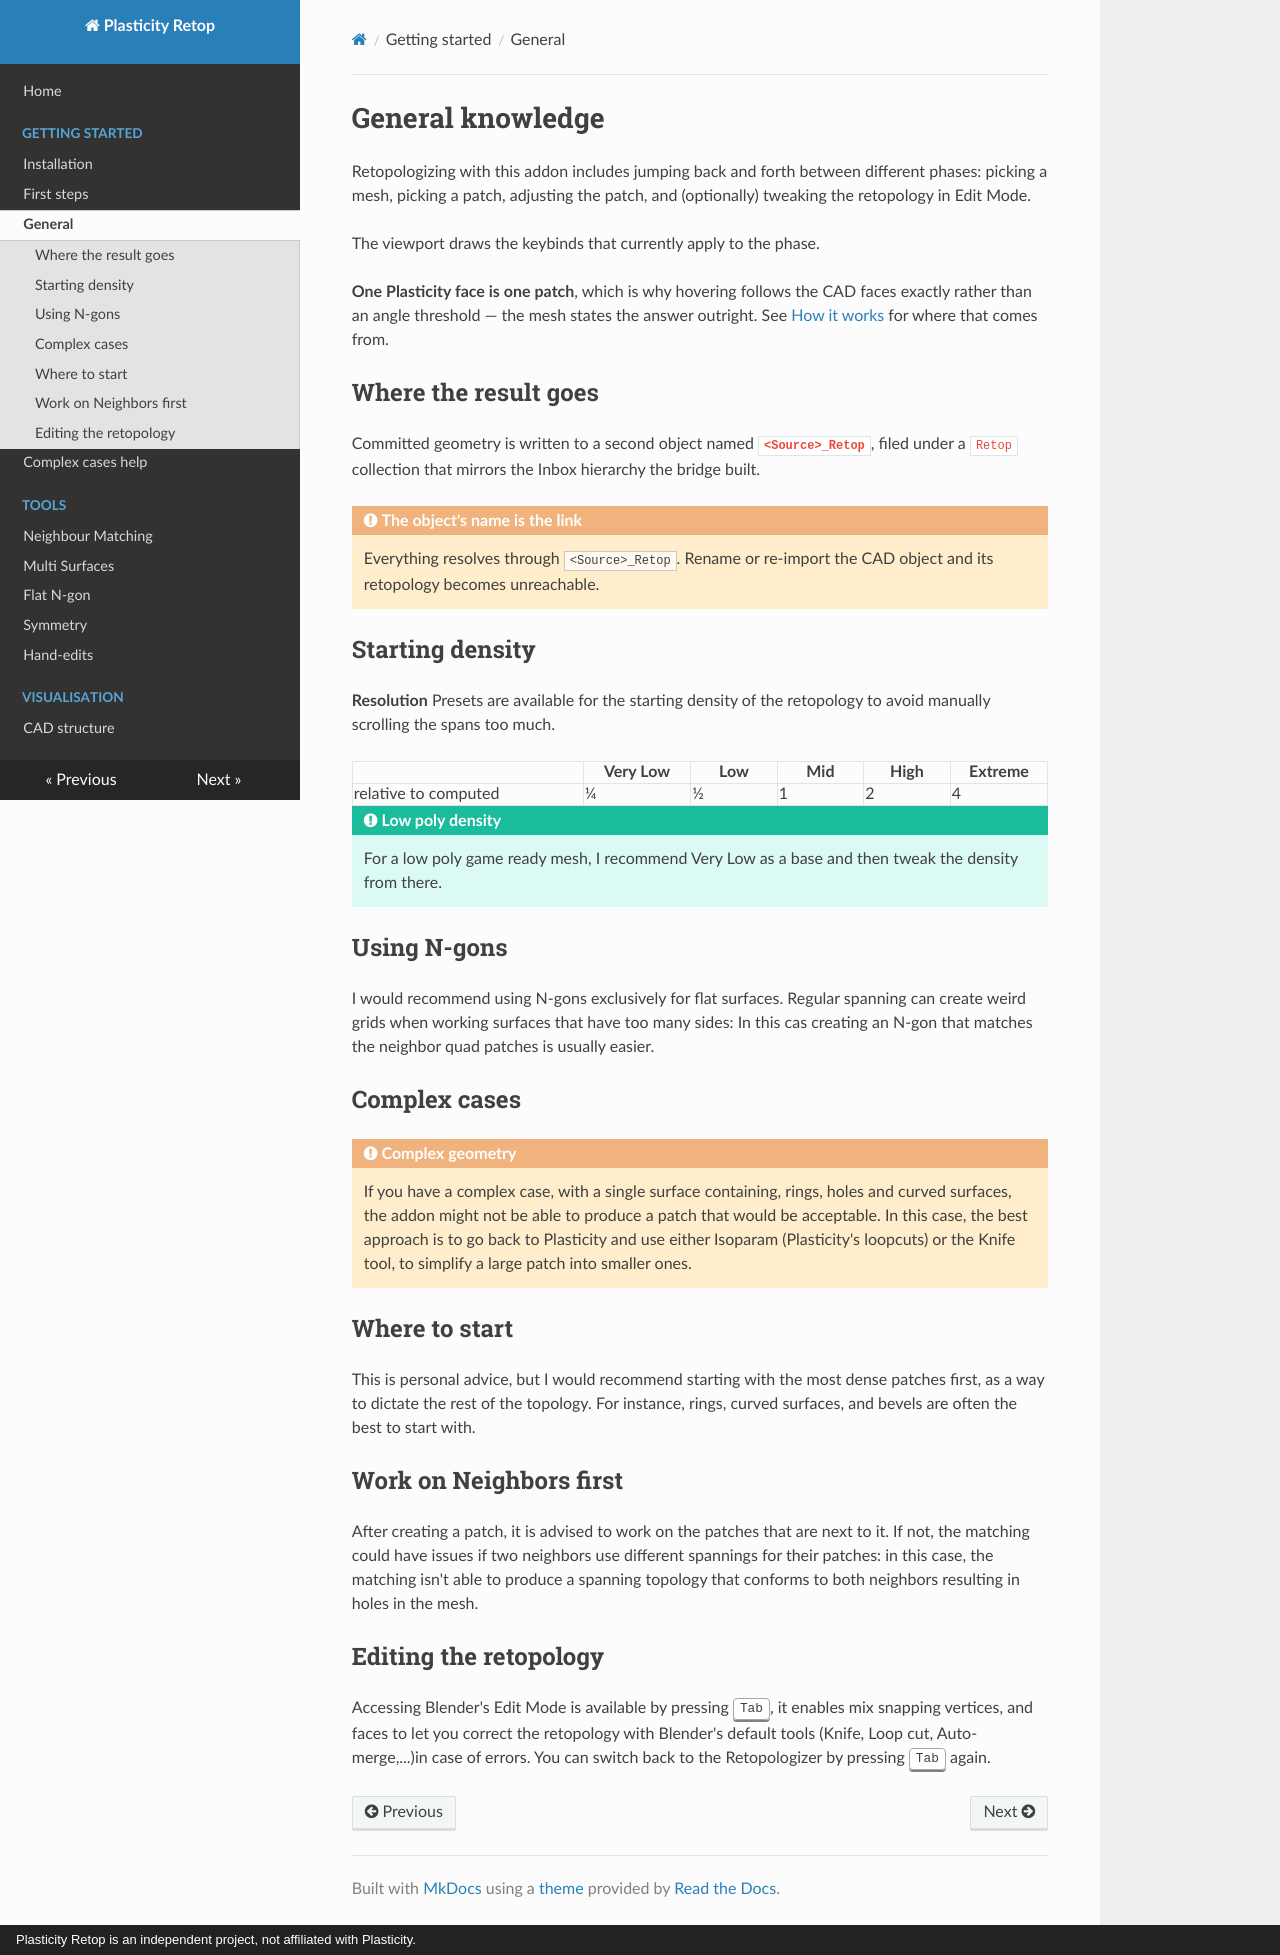

repository: Kernivel/Plasticity-Retopo-Tool · page: general/index.html · generator: mkdocs · copyright: Plasticity Retop is an independent project, not affiliated with Plasticity.

# General knowledge

Retopologizing with this addon includes jumping back and forth between different
phases: picking a mesh, picking a patch, adjusting the patch, and (optionally)
tweaking the retopology in Edit Mode.

The viewport draws the keybinds that currently apply to the phase.

**One Plasticity face is one patch**, which is why hovering follows the CAD faces
exactly rather than an angle threshold — the mesh states the answer outright. See
[How it works](how-it-works/index.md) for where that comes from.

## Where the result goes

Committed geometry is written to a second object named **`<Source>_Retop`**,
filed under a `Retop` collection that mirrors the Inbox hierarchy the bridge
built.

!!! warning "The object's name is the link"

    Everything resolves through `<Source>_Retop`. Rename or re-import the CAD
    object and its retopology becomes unreachable.

## Starting density

**Resolution** Presets are available for the starting density of the retopology
to avoid manually scrolling the spans too much.

| | Very Low | Low | Mid | High | Extreme |
|---|---|---|---|---|---|
| relative to computed | ¼ | ½ | 1 | 2 | 4 |

!!! tip "Low poly density"

    For a low poly game ready mesh, I recommend Very Low as a base and then tweak the density from there.


## Using N-gons

I would recommend using N-gons exclusively for flat surfaces.
Regular spanning can create weird grids when working surfaces that have too many sides:
In this cas creating an N-gon that matches the neighbor quad patches is usually easier.

## Complex cases

!!! warning "Complex geometry"

    If you have a complex case, with a single surface containing, rings, holes and curved surfaces,
    the addon might not be able to produce a patch that would be acceptable.
    In this case, the best approach is to go back to Plasticity and use either Isoparam (Plasticity's loopcuts)
    or the Knife tool, to simplify a large patch into smaller ones.

<!-- media: 1min. Exemple of a complex case solved by reworking the topology in Plasticity. -->

## Where to start

This is personal advice, but I would recommend starting with the most dense patches first, as a way to dictate the rest of the topology.
For instance, rings, curved surfaces, and bevels are often the best to start with.

## Work on Neighbors first

After creating a patch, it is advised to work on the patches that are next to it.
If not, the matching could have issues if two neighbors use different spannings for their patches: in this case,
the matching isn't able to produce a spanning topology that conforms to both neighbors resulting in holes in the mesh.

## Editing the retopology

Accessing Blender's Edit Mode is available by pressing <kbd>Tab</kbd>, it enables mix snapping vertices, and faces to let
you correct the retopology with Blender's default tools (Knife, Loop cut, Auto-merge,...)in case of errors.
You can switch back to the Retopologizer by pressing <kbd>Tab</kbd> again.
